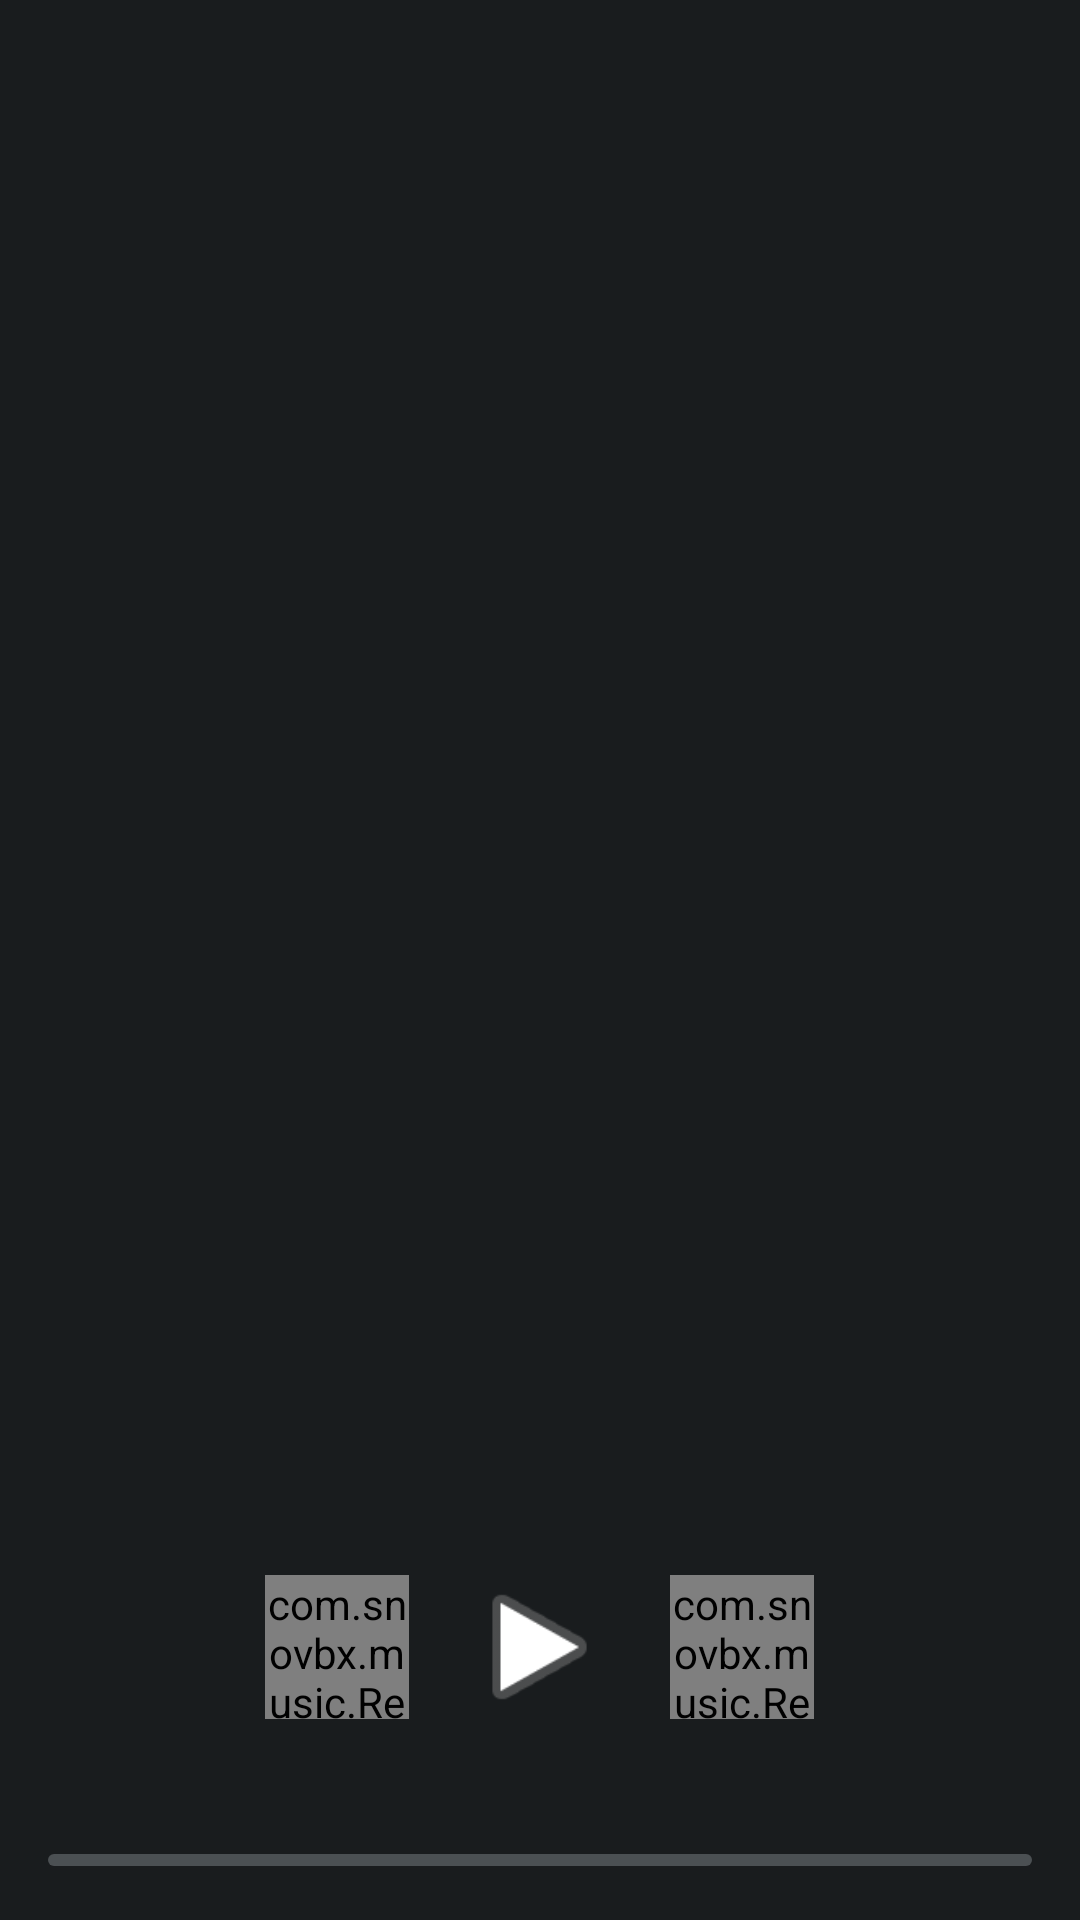

Reconstruct the res/layout file that produces this screen, plus the resources it refers to.
<!-- AndroidManifest.xml: application theme android:Theme.DeviceDefault -->
<!-- res/layout/audio_player.xml -->
<?xml version="1.0" encoding="utf-8"?>
<LinearLayout xmlns:android="http://schemas.android.com/apk/res/android"
    android:layout_width="match_parent"
    android:layout_height="match_parent"
    android:orientation="vertical">
    
    <LinearLayout
        android:layout_width="match_parent"
        android:layout_height="0dip"
        android:layout_weight="1"
        android:orientation="vertical"
        android:gravity="center">

        <ImageView
            android:id="@+id/album"
            android:background="@drawable/album_border_large"
            android:layout_width="match_parent"
            android:layout_height="match_parent"
            android:scaleType="centerCrop"
            android:cropToPadding="true"
            android:padding="8dp"
            android:layout_margin="8dp" />
    </LinearLayout>

    <include layout="@layout/audio_player_common" />

</LinearLayout>
<!-- res/layout/audio_player_common.xml (included above) -->
<?xml version="1.0" encoding="utf-8"?>
<merge xmlns:android="http://schemas.android.com/apk/res/android" >

    <LinearLayout
        android:layout_width="match_parent"
        android:layout_height="wrap_content"
        android:layout_gravity="bottom"
        android:layout_marginBottom="2dip"
        android:layout_marginTop="1dip"
        android:gravity="center"
        android:orientation="horizontal" >

        <ImageButton
            android:id="@+id/shuffle"
            android:layout_width="48dp"
            android:layout_height="48dp"
            android:background="?android:selectableItemBackground" />

        <com.snovbx.music.RepeatingImageButton
            android:id="@+id/prev"
            style="@android:style/MediaButton.Previous"
            android:layout_width="48dp"
            android:layout_height="48dp"
            android:layout_marginEnd="8dp"
            android:layout_marginStart="8dp"
            android:background="?android:selectableItemBackground" />

        <ImageButton
            android:id="@+id/pause"
            style="@android:style/MediaButton.Play"
            android:background="?android:selectableItemBackground" />

        <com.snovbx.music.RepeatingImageButton
            android:id="@+id/next"
            style="@android:style/MediaButton.Next"
            android:layout_width="48dp"
            android:layout_height="48dp"
            android:layout_marginEnd="8dp"
            android:layout_marginStart="8dp"
            android:background="?android:selectableItemBackground" />

        <ImageButton
            android:id="@+id/repeat"
            android:layout_width="48dp"
            android:layout_height="48dp"
            android:background="?android:selectableItemBackground" />
    </LinearLayout>

    <LinearLayout
        android:layout_width="match_parent"
        android:layout_height="wrap_content"
        android:layout_marginBottom="8dp"
        android:orientation="horizontal" >

        <TextView
            android:id="@+id/currenttime"
            android:layout_width="0dip"
            android:layout_height="wrap_content"
            android:layout_gravity="bottom"
            android:layout_weight="1"
            android:paddingLeft="16dip"
            android:shadowColor="#ff000000"
            android:shadowDx="0"
            android:shadowDy="0"
            android:shadowRadius="3"
            android:textAppearance="?android:attr/textAppearanceMedium"
            android:textSize="14sp"
            android:textStyle="bold" />

        <TextView
            android:id="@+id/totaltime"
            android:layout_width="0dip"
            android:layout_height="wrap_content"
            android:layout_gravity="bottom"
            android:layout_weight="1"
            android:gravity="right"
            android:paddingRight="16dip"
            android:shadowColor="#ff000000"
            android:shadowDx="0"
            android:shadowDy="0"
            android:shadowRadius="3"
            android:textAppearance="?android:attr/textAppearanceMedium"
            android:textSize="14sp"
            android:textStyle="bold" />
    </LinearLayout>

    <SeekBar
        android:id="@android:id/progress"
        style="?android:attr/progressBarStyleHorizontal"
        android:layout_width="match_parent"
        android:layout_height="36dip"
        android:paddingBottom="4dip"
        android:paddingLeft="16dip"
        android:paddingRight="16dip" />

</merge>
<!-- resources referenced by this layout -->
<resources>

</resources>
